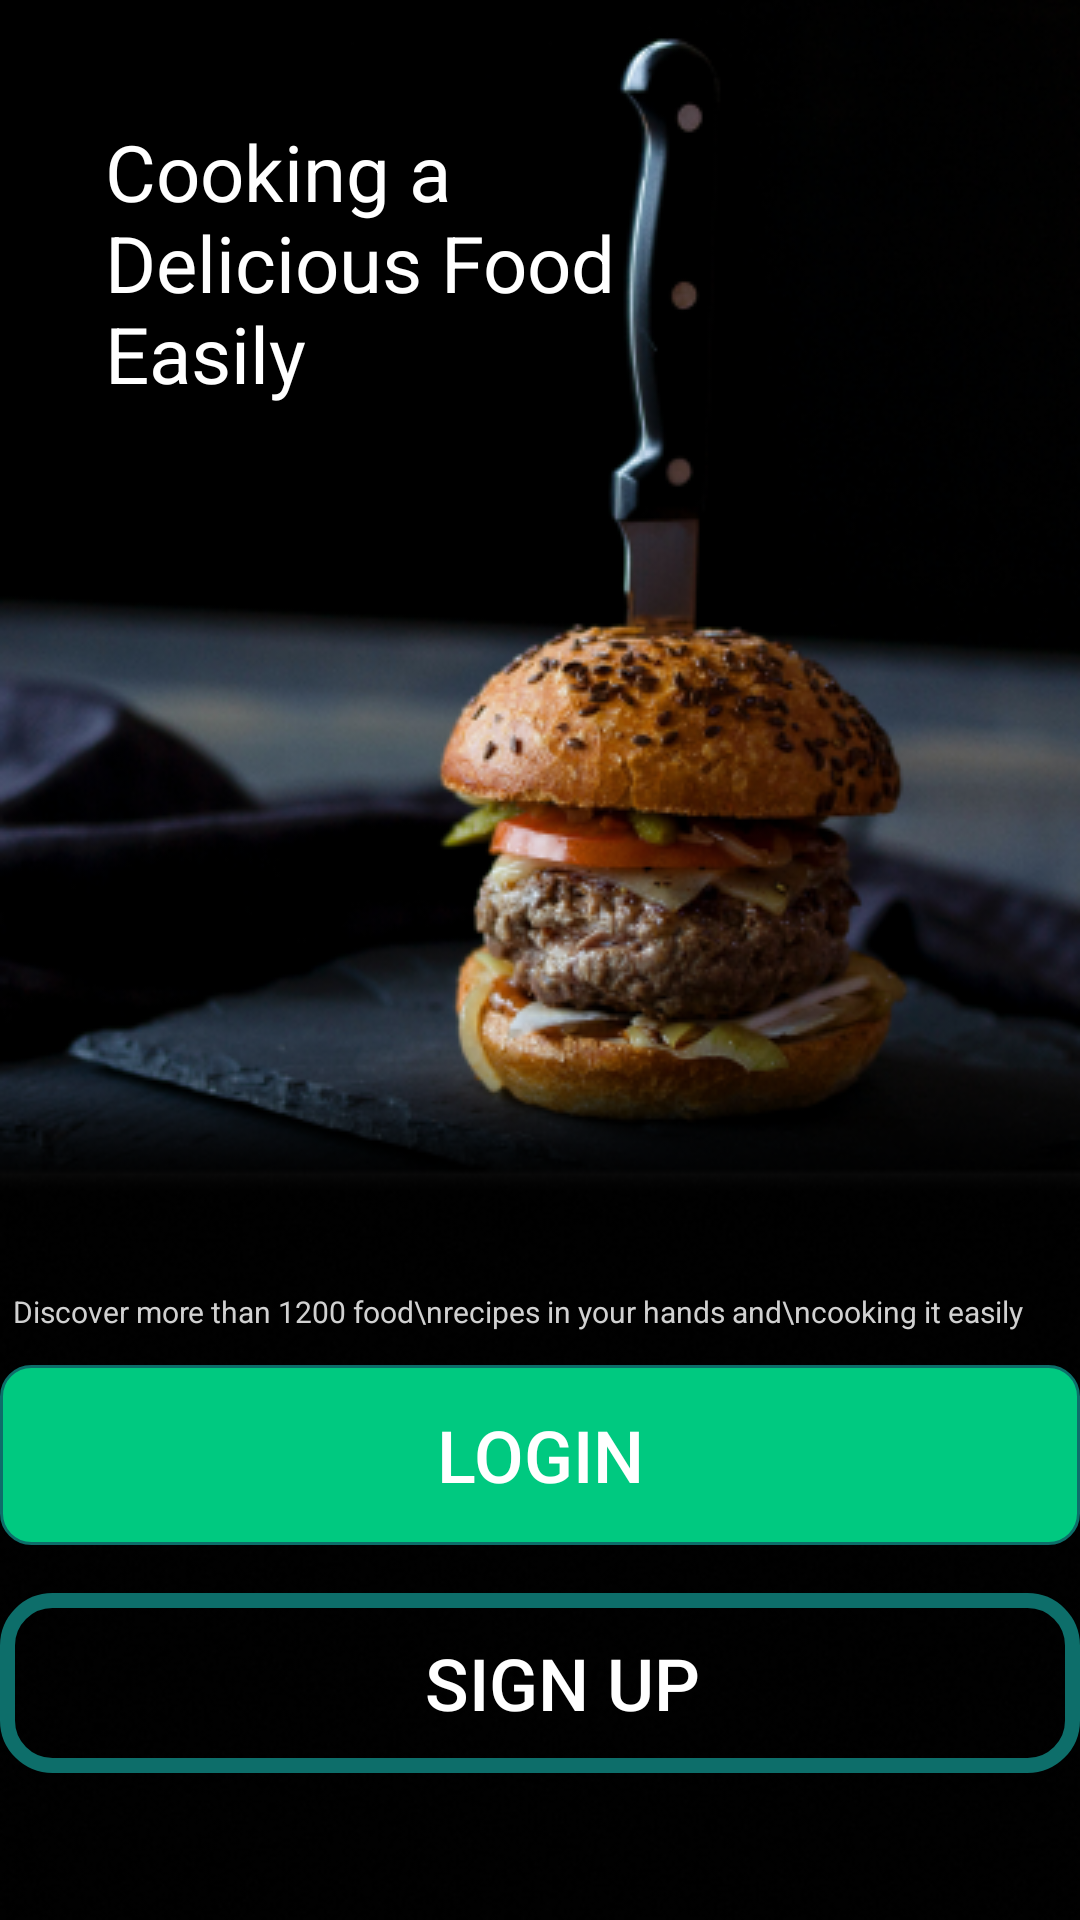

Here is an Android app screen rendered from its layout file. Give the layout XML and the strings, colors and styles it references.
<!-- AndroidManifest.xml: application theme SplashScreenStyle -->
<!-- res/layout/activity_welcome.xml -->
<?xml version="1.0" encoding="utf-8"?>
<androidx.constraintlayout.widget.ConstraintLayout xmlns:android="http://schemas.android.com/apk/res/android"
    xmlns:app="http://schemas.android.com/apk/res-auto"
    xmlns:tools="http://schemas.android.com/tools"
    android:layout_width="match_parent"
    android:layout_height="match_parent"
    android:background="@drawable/background"
    tools:context=".ui.ActivitiesPackage.Welcome.WelcomeActivity">

    <Button
        android:id="@+id/signup_button_welcome"
        android:layout_width="360dp"
        android:layout_height="60dp"
        android:layout_marginTop="16dp"
        android:background="@drawable/button2"
        android:text="Sign Up"
        android:textColor="@color/white"
        android:textSize="24sp"
        app:iconPadding="16dp"
        app:layout_constraintEnd_toEndOf="@+id/login_button_welcome"
        app:layout_constraintHorizontal_bias="0.0"
        app:layout_constraintStart_toStartOf="@+id/login_button_welcome"
        app:layout_constraintTop_toBottomOf="@+id/login_button_welcome"
        tools:ignore="MissingConstraints" />

    <TextView
        android:id="@+id/welcometext"
        android:layout_width="wrap_content"
        android:layout_height="wrap_content"
        android:text="@string/welcome_header"
        android:textAlignment="textStart"
        android:textColor="@color/white"
        android:textDirection="firstStrongRtl"
        android:textSize="26sp"
        app:layout_constraintBottom_toBottomOf="parent"
        app:layout_constraintEnd_toEndOf="parent"
        app:layout_constraintHorizontal_bias="0.184"
        app:layout_constraintStart_toStartOf="parent"
        app:layout_constraintTop_toTopOf="parent"
        app:layout_constraintVertical_bias="0.073" />

    <TextView
        android:id="@+id/welcometext2"
        android:layout_width="wrap_content"
        android:layout_height="wrap_content"
        android:layout_marginTop="295dp"
        android:text="Discover more than 1200 food\nrecipes in your hands and\ncooking it easily"
        android:textColor="@color/mediumGray"
        android:textSize="10sp"
        app:layout_constraintEnd_toEndOf="parent"
        app:layout_constraintHorizontal_bias="0.181"
        app:layout_constraintStart_toStartOf="parent"
        app:layout_constraintTop_toBottomOf="@+id/welcometext"
        tools:ignore="MissingConstraints" />

    <Button
        android:id="@+id/login_button_welcome"
        android:layout_width="360dp"
        android:layout_height="60dp"
        android:background="@drawable/button"
        android:text="login"
        android:textColor="@color/white"
        android:textSize="24sp"
        app:layout_constraintBottom_toBottomOf="parent"
        app:layout_constraintEnd_toEndOf="parent"
        app:layout_constraintHorizontal_bias="0.49"
        app:layout_constraintStart_toStartOf="parent"
        app:layout_constraintTop_toBottomOf="@+id/welcometext2"
        app:layout_constraintVertical_bias="0.081"
        app:strokeColor="@color/green" />

    <TextView
        android:id="@+id/textView7"
        android:layout_width="wrap_content"
        android:layout_height="wrap_content"
        android:layout_marginStart="64dp"
        android:layout_marginTop="50dp"
        android:layout_marginBottom="108dp"
        android:text="Continue without"
        android:textColor="@color/white"
        android:textSize="18sp"
        app:layout_constraintBottom_toBottomOf="parent"
        app:layout_constraintStart_toStartOf="@+id/signup_button_welcome"
        app:layout_constraintTop_toBottomOf="@+id/signup_button_welcome"
        app:layout_constraintVertical_bias="0.28" />

    <TextView
        android:id="@+id/welcome_signing_up"
        android:layout_width="wrap_content"
        android:layout_height="wrap_content"
        android:layout_marginStart="8dp"
        android:text="signing up"
        android:textColor="@color/green"
        android:textSize="18sp"
        android:textStyle="bold"
        app:layout_constraintBottom_toBottomOf="@+id/textView7"
        app:layout_constraintEnd_toEndOf="@+id/signup_button_welcome"
        app:layout_constraintHorizontal_bias="0.0"
        app:layout_constraintStart_toEndOf="@+id/textView7"
        app:layout_constraintTop_toTopOf="@+id/textView7"
        app:layout_constraintVertical_bias="0.0" />
</androidx.constraintlayout.widget.ConstraintLayout>
<!-- resources referenced by this layout -->
<resources>
  <color name="green">#00C980</color>
  <color name="mediumGray">#D1D1D1</color>
  <color name="white">#FFFFFF</color>
  <!-- drawable background: png bitmap (drawable, 168631 bytes) -->
  <!-- drawable button (drawable) -->
  <shape xmlns:android="http://schemas.android.com/apk/res/android">
      <solid android:color="@color/green" />
      <stroke android:width="1dp" android:color="#0d6e6a" />
      <padding android:left="10dp" android:top="10dp" android:right="10dp" android:bottom="10dp" />
      <corners android:radius="10dp" />
  </shape>
  <!-- drawable button2 (drawable) -->
  <shape xmlns:android="http://schemas.android.com/apk/res/android">
      <solid android:color="@color/cardview_shadow_start_color" />
      <stroke android:width="5dp" android:color="#0d6e6a" />
      <padding android:left="25dp" android:top="10dp" android:right="10dp" android:bottom="10dp" />
      <corners android:radius="15dp" />
  </shape>
  <string name="welcome_header">Cooking a\nDelicious Food\nEasily</string>
  <style name="SplashScreenStyle" parent="Theme.MaterialComponents.DayNight.NoActionBar">
          <item name="android:windowBackground">@drawable/splash_screen</item>
          <item name="android:windowTranslucentStatus">true</item>
          <item name="android:windowTranslucentNavigation">true</item>
      </style>
  <!-- drawable splash_screen: png bitmap (drawable-hdpi, 391648 bytes) -->
</resources>
